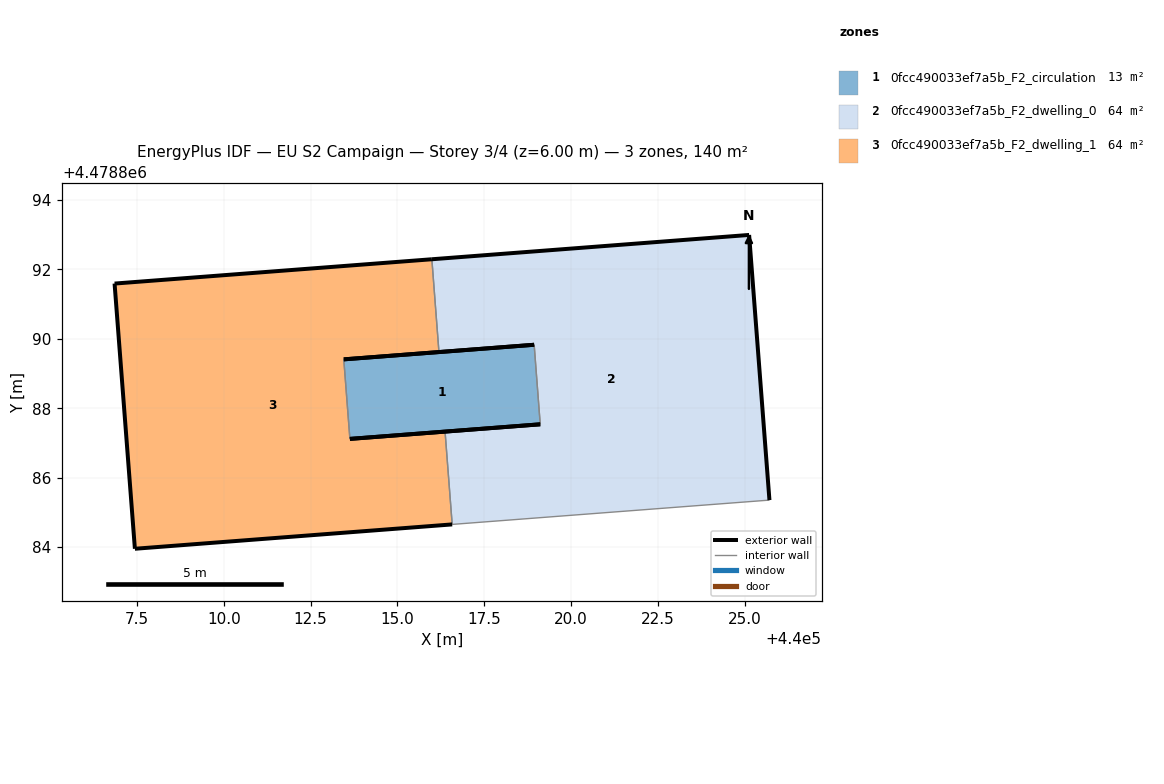
=== STOREY PLAN SPEC (per zone: floor XY polygon, exterior-wall plan segments, windows/doors) ===
zone 1: 0fcc490033ef7a5b_F2_circulation  (12.6 m²)
  floor: (440019.11, 4478887.54) (440018.93, 4478889.83) (440013.45, 4478889.41) (440013.63, 4478887.12)
  exterior wall: (440019.11, 4478887.54) – (440013.63, 4478887.12)  [5.5 m]
  exterior wall: (440013.45, 4478889.41) – (440018.93, 4478889.83)  [5.5 m]
  interior walls: 2
zone 2: 0fcc490033ef7a5b_F2_dwelling_0  (63.8 m²)
  floor: (440025.71, 4478885.36) (440025.12, 4478892.99) (440015.99, 4478892.29) (440016.19, 4478889.62) (440018.93, 4478889.83) (440019.11, 4478887.54) (440016.37, 4478887.33) (440016.57, 4478884.66)
  exterior wall: (440016.37, 4478887.33) – (440019.11, 4478887.54)  [2.7 m]
  exterior wall: (440018.93, 4478889.83) – (440016.19, 4478889.62)  [2.7 m]
  exterior wall: (440015.99, 4478892.29) – (440025.12, 4478892.99)  [9.2 m]
  exterior wall: (440025.12, 4478892.99) – (440025.71, 4478885.36)  [7.7 m]
  interior walls: 4
zone 3: 0fcc490033ef7a5b_F2_dwelling_1  (63.8 m²)
  floor: (440016.57, 4478884.66) (440016.37, 4478887.33) (440013.63, 4478887.12) (440013.45, 4478889.41) (440016.19, 4478889.62) (440015.99, 4478892.29) (440006.85, 4478891.59) (440007.44, 4478883.95)
  exterior wall: (440006.85, 4478891.59) – (440015.99, 4478892.29)  [9.2 m]
  exterior wall: (440016.19, 4478889.62) – (440013.45, 4478889.41)  [2.7 m]
  exterior wall: (440013.63, 4478887.12) – (440016.37, 4478887.33)  [2.7 m]
  exterior wall: (440016.58, 4478884.66) – (440007.44, 4478883.95)  [9.2 m]
  exterior wall: (440007.44, 4478883.95) – (440006.85, 4478891.59)  [7.7 m]
  interior walls: 3

=== DERIVED (storey summary) ===
Building: EU S2 Campaign
Storey: 3 of 4  (floor level z = 6.00 m)
Storey gross floor area: 140.3 m²
Zones on this storey: 3
  - 0fcc490033ef7a5b_F2_circulation: floor 12.6 m²; exterior wall 11.0 m (33.0 m²); WWR 0.0%
  - 0fcc490033ef7a5b_F2_dwelling_0: floor 63.8 m²; exterior wall 22.3 m (66.9 m²); WWR 0.0%
  - 0fcc490033ef7a5b_F2_dwelling_1: floor 63.8 m²; exterior wall 31.5 m (94.4 m²); WWR 0.0%
Zone adjacency (shared interzone walls):
  - 0fcc490033ef7a5b_F2_circulation ↔ 0fcc490033ef7a5b_F2_dwelling_0
  - 0fcc490033ef7a5b_F2_circulation ↔ 0fcc490033ef7a5b_F2_dwelling_1
  - 0fcc490033ef7a5b_F2_dwelling_0 ↔ 0fcc490033ef7a5b_F2_dwelling_1